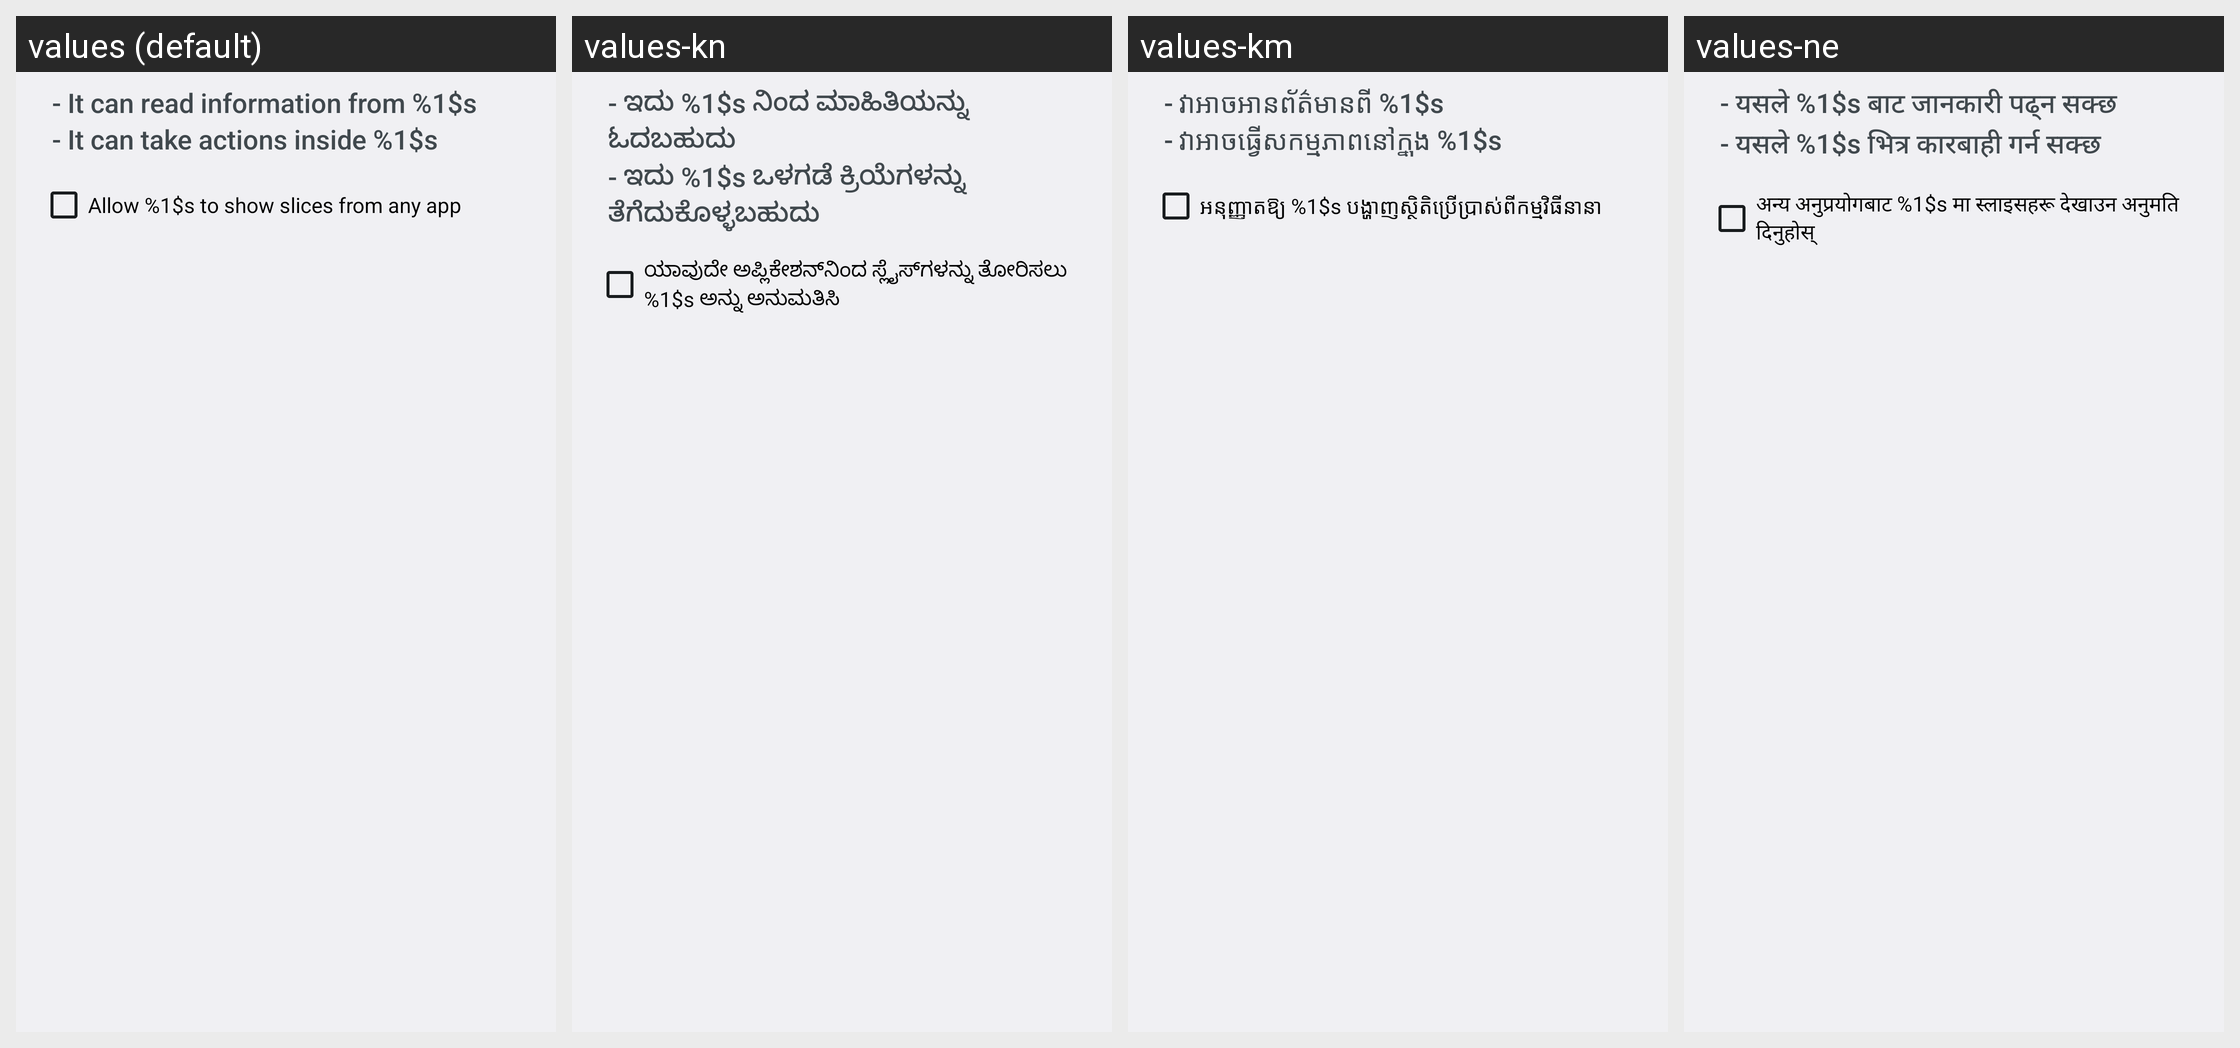

Locale-by-locale string values for the Android screen shown in this grid:
Android screen res/layout/slice_permission_request.xml rendered under 4 locales, left to right: values (default), values-kn, values-km, values-ne. Device: Nexus 5 (rendered at 1080×1920; each locale shown at half size, 540×960, under a caption strip naming it); theme Theme.SystemUI.
Other locales in the repository, not shown: values-af, values-am, values-ar, values-as, values-az, values-be, values-bg, values-bn, values-bs, values-ca, values-cs, values-da, values-de, values-el, values-en-rCA, values-en-rGB, values-en-rIN, values-en-rXC, values-es, values-es-rUS, values-et, values-eu, values-fa, values-fi, values-fr, values-fr-rCA, values-gl, values-gu, values-hi, values-hr, values-hu, values-hy, values-in, values-is, values-it, values-iw, values-ja, values-ka, values-kk, values-ko, values-ky, values-lo, values-lt, values-lv, values-mk, values-ml, values-mn, values-mr, values-ms, values-my, values-nb, values-nl, values-or, values-pa, values-pl, values-pt-rBR, values-pt-rPT, values-ro, values-ru, values-si, values-sk, values-sl, values-sq, values-sr, values-sv, values-sw, values-ta, values-te, values-th, values-tl, values-tr, values-uk, values-ur, values-uz, values-vi, values-zh-rCN, values-zh-rHK, values-zh-rTW, values-zu.
Strings drawn on this screen, with the default value and each locale's value (text and hints the layout hard-codes, and strings that could not be matched under every locale, appear in the picture but are not listed):

slice_permission_text_1
  values: - It can read information from %1$s
  values-kn: - ಇದು %1$s ನಿಂದ ಮಾಹಿತಿಯನ್ನು ಓದಬಹುದು
  values-km: - វា​អាច​អាន​ព័ត៌មាន​ពី %1$s
  values-ne: - यसले %1$s बाट जानकारी पढ्न सक्छ

slice_permission_text_2
  values: - It can take actions inside %1$s
  values-kn: - ಇದು %1$s ಒಳಗಡೆ ಕ್ರಿಯೆಗಳನ್ನು ತೆಗೆದುಕೊಳ್ಳಬಹುದು
  values-km: - វាអាច​ធ្វើសកម្មភាព​នៅក្នុង %1$s
  values-ne: - यसले %1$s भित्र कारबाही गर्न सक्छ

slice_permission_checkbox
  values: Allow %1$s to show slices from any app
  values-kn: ಯಾವುದೇ ಅಪ್ಲಿಕೇಶನ್‌ನಿಂದ ಸ್ಲೈಸ್‌ಗಳನ್ನು ತೋರಿಸಲು %1$s ಅನ್ನು ಅನುಮತಿಸಿ
  values-km: អនុញ្ញាត​ឱ្យ %1$s បង្ហាញ​ស្ថិតិ​ប្រើប្រាស់​ពី​កម្មវិធី​នានា
  values-ne: अन्य अनुप्रयोगबाट %1$s मा स्लाइसहरू देखाउन अनुमति दिनुहोस्
